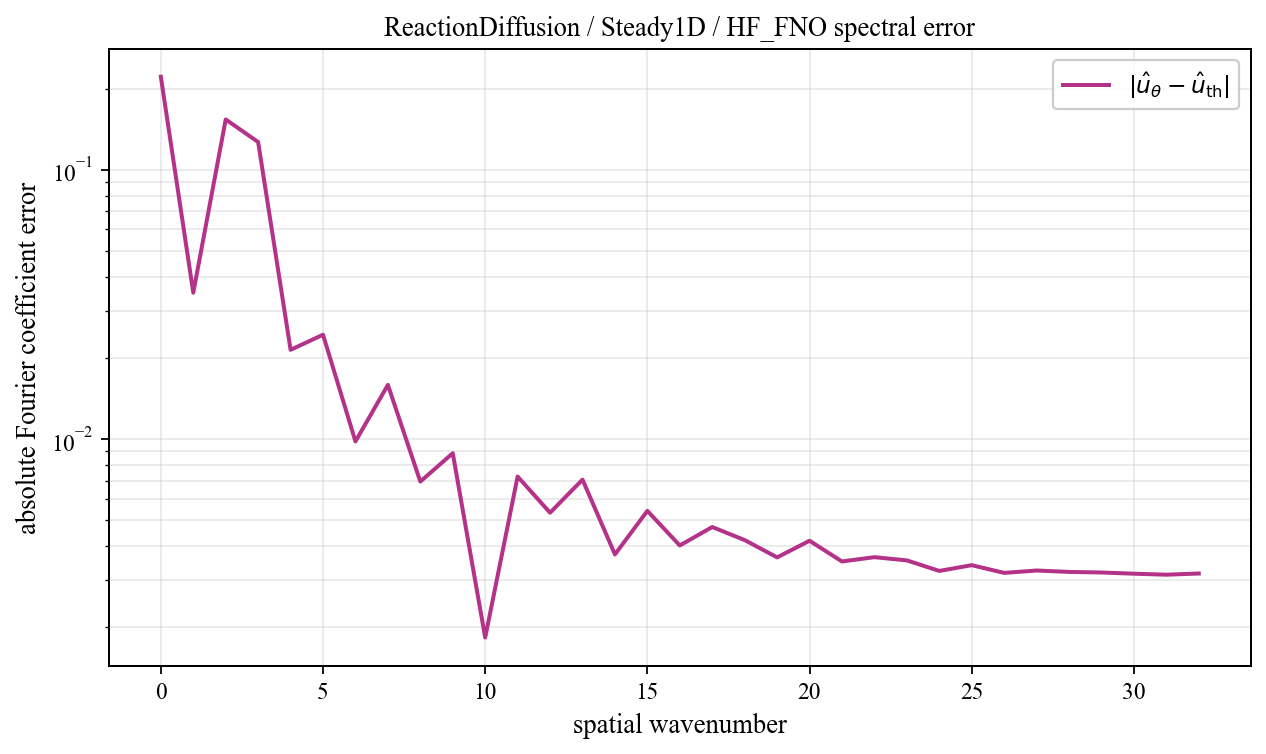

The data file committed next to this chart (first rows):
spatial_wavenumber, prediction_magnitude, theory_magnitude, absolute_coefficient_error
0, 0.2291, 0.4506, 0.2214
1, 0.3351, 0.3667, 0.03495
2, 0.1623, 0.3137, 0.1537
3, 0.1078, 0.02118, 0.1267
4, 0.01637, 0.01217, 0.02144
5, 0.0254, 0.008508, 0.0244
6, 0.00334, 0.006543, 0.009803
7, 0.01359, 0.005331, 0.01589
8, 0.002698, 0.004515, 0.006952
9, 0.00653, 0.00393, 0.008863
10, 0.001678, 0.003492, 0.001834
11, 0.005519, 0.003152, 0.007258
12, 0.002809, 0.002881, 0.005328
13, 0.004913, 0.002662, 0.007071
14, 0.001536, 0.00248, 0.00373
15, 0.003219, 0.002328, 0.005414
16, 0.002345, 0.0022, 0.004027
17, 0.002653, 0.002091, 0.004715
18, 0.002376, 0.001997, 0.004218
19, 0.00178, 0.001916, 0.003637
20, 0.002398, 0.001846, 0.004192
21, 0.001792, 0.001786, 0.003513
22, 0.001926, 0.001734, 0.003644
23, 0.001898, 0.001689, 0.003545
24, 0.001602, 0.001651, 0.00324
25, 0.001802, 0.001618, 0.003403
26, 0.00161, 0.001591, 0.003186
27, 0.00169, 0.001568, 0.003251
28, 0.001669, 0.00155, 0.003212
29, 0.001663, 0.001536, 0.003197
30, 0.001639, 0.001526, 0.003164
31, 0.001617, 0.001521, 0.003137
32, 0.00165, 0.001519, 0.003169
